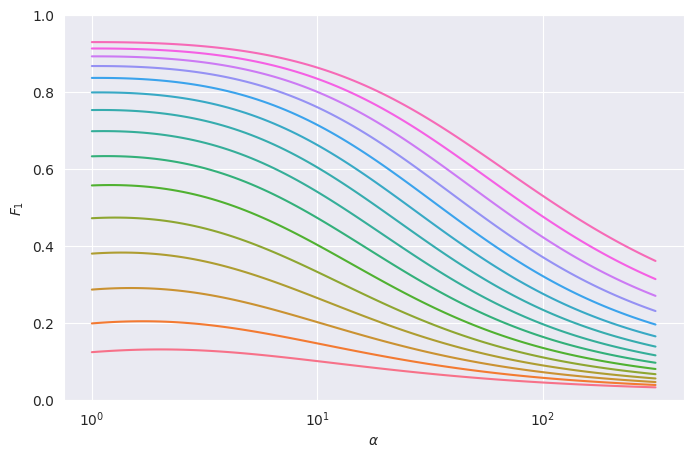
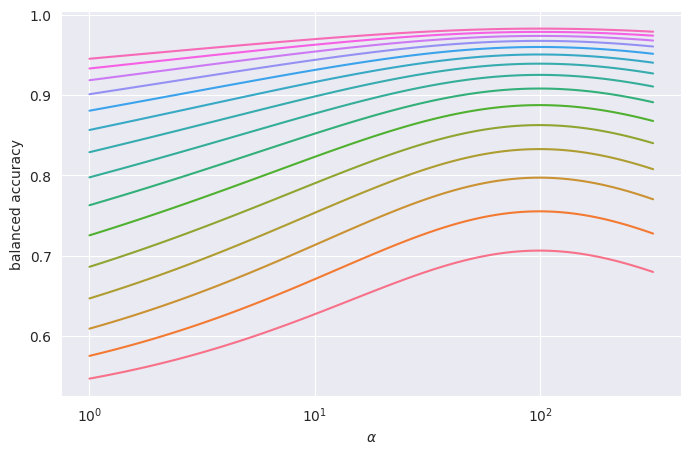

Write Python code to recreate these figures, in order.
import numpy as np
import matplotlib.pyplot as plt
import seaborn as sns
import pandas as pd


def main():
    res = []

    for p in np.logspace(.3, 1.6, 15):
        beta = 1e-2
        alpha = np.logspace(0, 2.5, 100)

        x = (alpha * beta / (1 - beta + alpha * beta)) ** (1 / p)
        z = (1 - x ** p) ** (1 / p)

        fscore = 2 * beta * x / (beta * (x + z) + 1 - z)
        balanced_accuracy = .5 * (x + z)

        res.append(pd.DataFrame(dict(alpha=alpha, fscore=fscore, p=p, balanced_accuracy=balanced_accuracy)))

    df = pd.concat(res).reset_index(drop=True)
    df['p'] = df['p'].astype(str)

    plt.figure(figsize=(8, 5))
    sns.set_style('darkgrid')
    plot = sns.lineplot(data=df, x='alpha', y='fscore', hue='p')
    plot.set(xscale='log')
    plt.xlabel('$ \\alpha $')
    plt.ylabel('$ F_1 $')
    plt.gca().get_legend().remove()
    plt.ylim((0, 1))
    plt.savefig('theoretic_scores.png', dpi=144)
    plt.close()

    plt.figure(figsize=(8, 5))
    sns.set_style('darkgrid')
    plot = sns.lineplot(data=df, x='alpha', y='balanced_accuracy', hue='p')
    plot.set(xscale='log')
    plt.xlabel('$ \\alpha $')
    plt.ylabel('balanced accuracy')
    plt.gca().get_legend().remove()
    plt.savefig('theoretic_scores_balanced_accuracy.png', dpi=144)
    plt.close()


if __name__ == '__main__':
    main()
